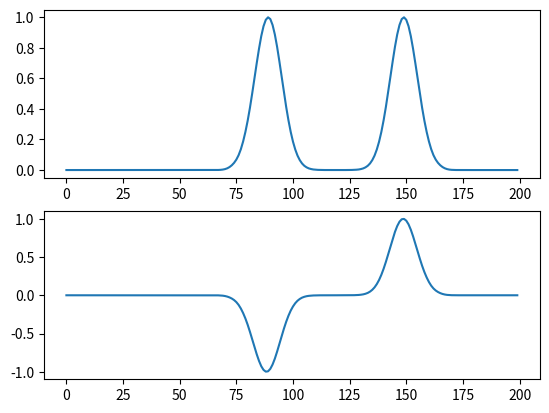

Recreate this plot in Python.
import numpy as np
import matplotlib.pyplot as plt  

def gaussian(time,t_o,w):
	g = np.exp(-0.5*((time-t_o)/w)**2)
	return g

def mod_gaussian(time,t_o,f_o,w):
	g = np.sin(2*pi*f_o*time)*np.exp(-0.5*((time-t_o)/w)**2)
	return g


N_x = 200 		# number of x-cells
N_time = 100 	# number of time steps
t_o = 40  		# center of incident pulse 
w = 12 			# width of the incident pulse
time = 0.0 		# initial time = 0 seconds
init_pulse = 120 # start pulse train at 120 units
stability = 0.5 # stability condition

E_y = np.zeros(N_x) # initial condition for E_y
H_z = np.zeros(N_x) # initial condition for H_z

cell_arr = np.arange(0,N_x)

for n in range(0,N_time): # start time loop
	time = time + 1
	pulse = gaussian(time,t_o,w)
	for i in range(1,N_x): # calculate electric field 
		E_y[init_pulse-1] = pulse
		E_y[i] = E_y[i] - stability*(H_z[i] - H_z[i-1])

	for i in range(0,N_x-1): # calculate magnetic field
		H_z[i] = H_z[i] - stability*(E_y[i+1] - E_y[i])

plt.subplot(211)
plt.plot(cell_arr,E_y)
plt.subplot(212)
plt.plot(cell_arr,H_z)
plt.show()



